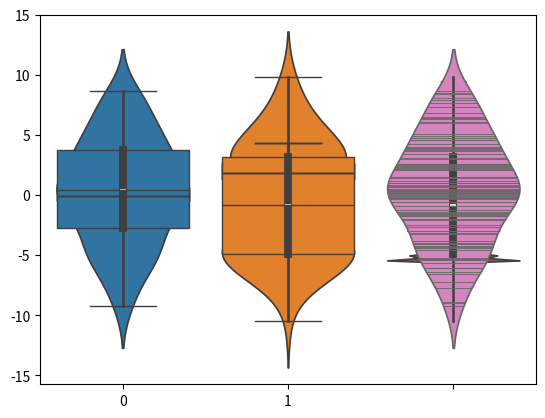

Source code (Python):
# The normal imports
import numpy as np
from numpy.random import randn
import pandas as pd

# Import the stats library from numpy
from scipy import stats

# These are the plotting modules adn libraries we'll use:
import matplotlib as mpl
import matplotlib.pyplot as plt
import seaborn as sns

# Command so that plots appear in the iPython Notebook
plt.tight_layout()

# Command so that plots appear in the iPython Notebook: Only for Jupter Notebook
# %matplotlib inline

# Now we'll learn about box and violin plots
url = 'http://en.wikipedia.org/wiki/Box_plot#mediaviewer/File:Boxplot_vs_PDF.svg'

# Let's create two distributions
data1 = randn(100)
data2 = randn(100) + 2 # Off set the mean

# Now we can create a box plot
sns.boxplot([data1,data2])

# Notice how the previous plot had outlier points, we can include those with the "whiskers"
sns.boxplot([data1,data2],whis=np.inf)

# We can also set horizontal by setting vertical to false
sns.boxplot([data1,data2],whis=np.inf, orient = 'v')

# While box plots are great, they can sometimes not give the full picture
# Violin/Viola plots can combine the simplicity of a box plot with the information of a kde plot

# Let's create an example where a box plot doesn't give the whole picture
# Normal Distribution
data1 = stats.norm(0,5).rvs(100)

# Two gamma distributions concatenated together (Second one is inverted)
data2 = np.concatenate([stats.gamma(5).rvs(50)-1,-1*stats.gamma(5).rvs(50)])

# Box plot them
sns.boxplot([data1,data2],whis=np.inf)

# From the above plots, you may think that the distributions are fairly similar
# But lets check out what a violin plot reveals
sns.violinplot([data1,data2])

# Wow, quite revealing!
# We can also change the bandwidth of the kernel used for the density fit of the violin plots if desired
sns.violinplot(data2,bw=0.01)

# Much like a rug plot, we can also include the individual points, or sticks
sns.violinplot(data1,inner="stick")

# Next up: Multiple Regression Plots!